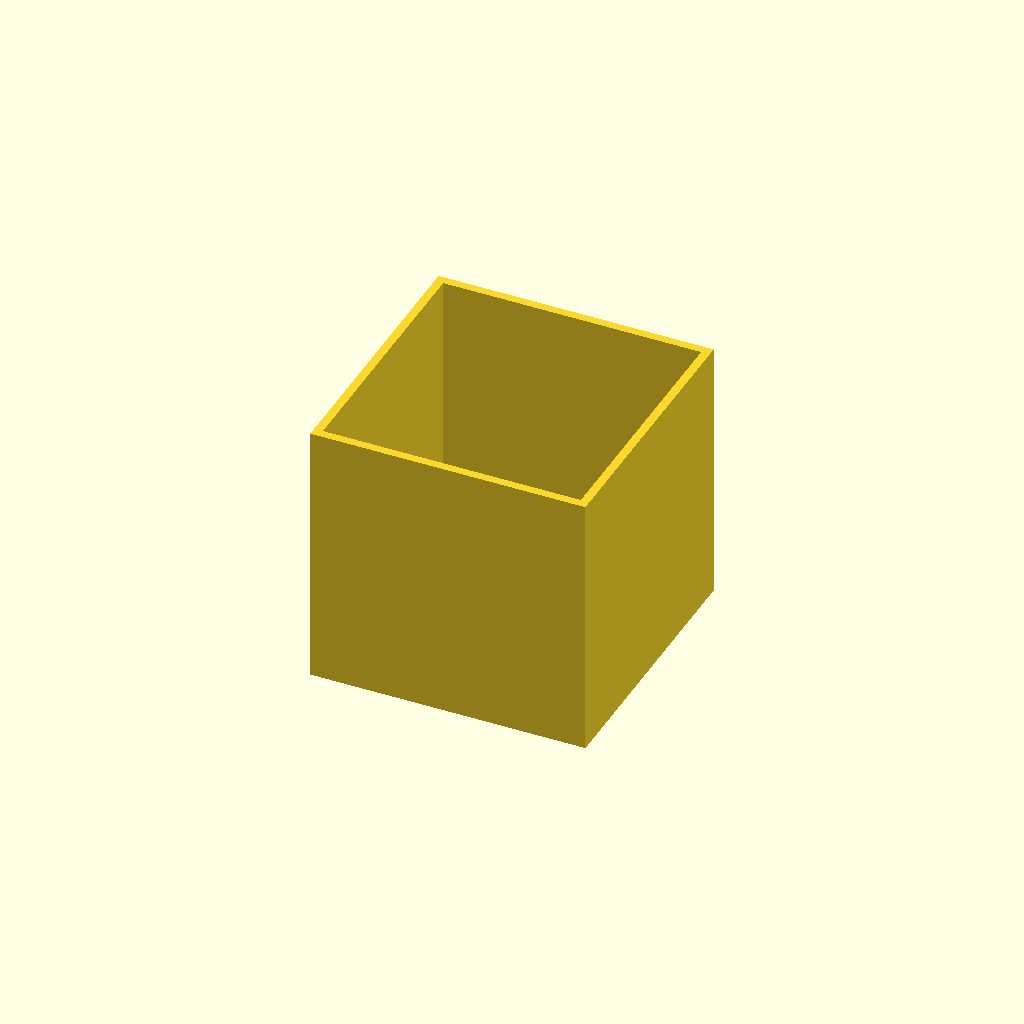
Cell 1: rendered with the file's own defaults.
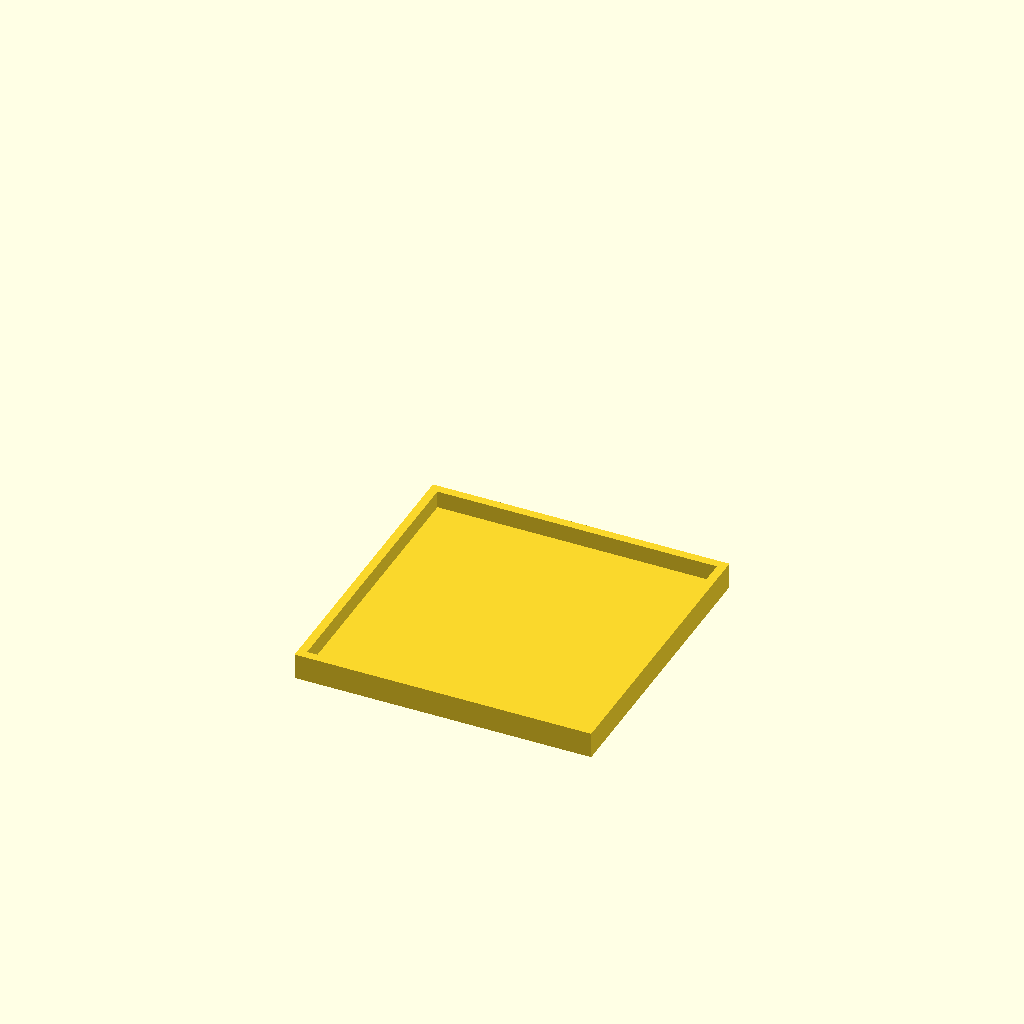
Cell 2: the same model with part = "lid".
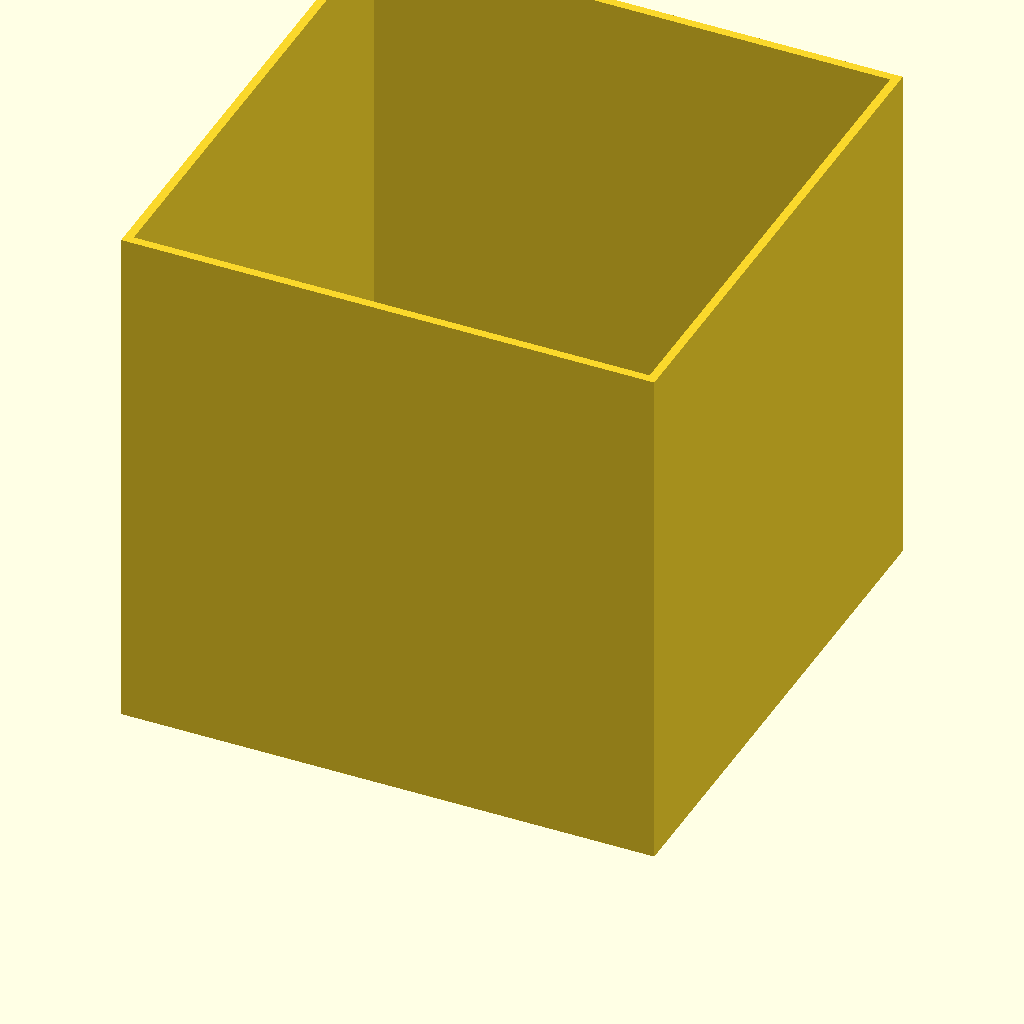
Cell 3: the same model with unit = 6.
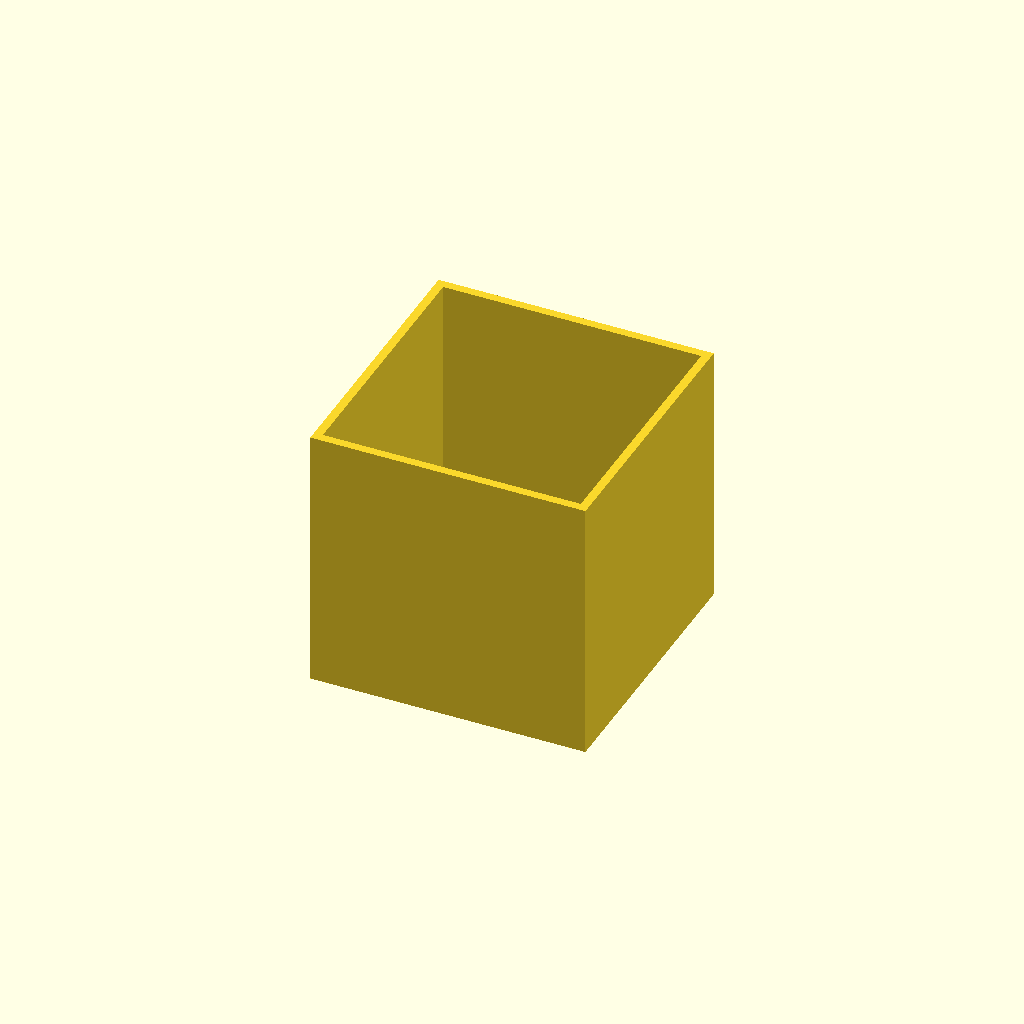
Cell 4: the same model with shaveMM = 0.3.
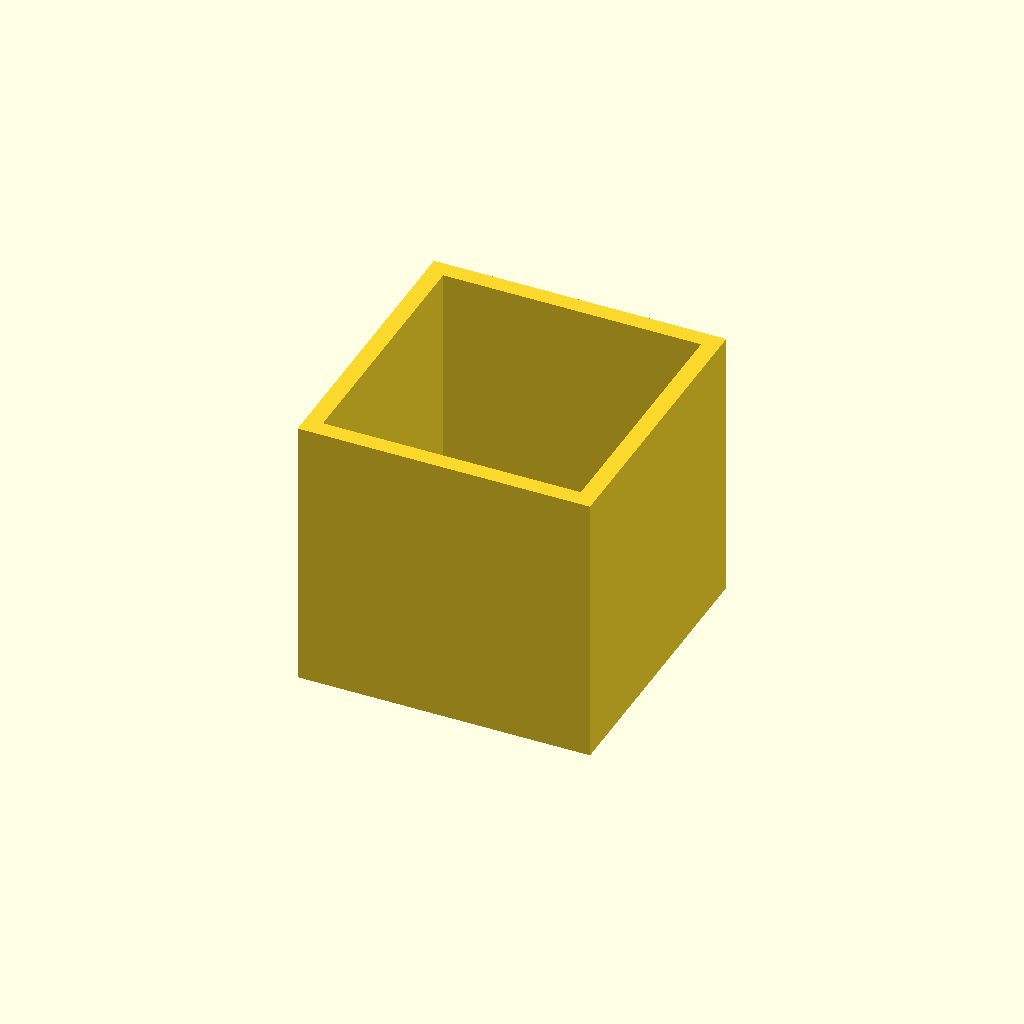
Cell 5: boxThickness = 0.6 (everything else at default).
All cells are drawn from one camera (rotation 55°, 0°, 25°, orthographic, colour scheme Cornfield), so only the parameter changes between them.
The OpenSCAD source (inputs/thingiverse/files/thing-96411/Worlds-Smallest-3D-printed-Soma-Cube-Puzzle/SmallSomaCube---box-untested.scad):

//Scalable Soma Cube, by Alejandro Erickson
//Derived from: http://www.thingiverse.com/thing:3784 and http://www.thingiverse.com/thing:11644


//Size of Unit Cubes in mm.  Perhaps unit-shaveMM should be a multiple of your z-layer height
unit = 3; 

//Amount to shave off (inset) each piece.  Compensates for small print size.
shaveMM=.15;

//Box thickness (for the containing box)
boxThickness = .3;

part = "box";//[corner,ess,tee,rightsnake,leftsnake,angle,ell,all,box,lid]

module somaBox(){
render() 
	translate([0,0,0.5*(3*unit+boxThickness)]) difference(){
  		cube(size=[3*unit+2*boxThickness,3*unit+2*boxThickness, 3*unit+boxThickness],center=true);	
  		translate([0,0,boxThickness*0.5]) cube(size=3*unit, center= true);
	}
}

module somaLid(){
	render() translate([0,0, 1.5*boxThickness]) difference(){
		cube(size=[3*unit+4*boxThickness+shaveMM, 3*unit+4*boxThickness+shaveMM, 3*boxThickness],center=true);
		translate([0,0,0.5*boxThickness]) cube(size=[3*unit+2*boxThickness+shaveMM, 3*unit+2*boxThickness+shaveMM, 2*boxThickness],center=true);

}
}

module c()
{
	cube(size=unit, center=true);
}



module bigC()
{
	cube(size=100*unit, center=true);
}

module Shave(){
  for (i = [0 : $children-1])	{
	minkowski(){
	difference(){
		bigC(); 
		minkowski(){
			difference(){ 
				bigC(); 
				child(i);
			} 
			cube(size=2*shaveMM, center=true);
		}
	}
	}	
}
}


module c1()
{
  translate([0,0,0.5*unit]) Shave() rotate(180,[0,0,1])  union()
  {
    c();
    translate([unit,0,0]) c();
    translate([unit,unit,0]) c();
    translate([unit,0,unit]) c();
  }
}



module c2()
{
translate([0,0,1.5*unit])  //angle
Shave() rotate(180,[0,0,1]) rotate(90,[0,1,0]) union()
  {
    c();
    translate([unit,0,0]) c();
    translate([unit,unit,0]) c();
  }
}


module c3()
{
translate([0,0,0.5*unit])  //ess
  Shave() rotate(180,[1,0,0]) rotate(90,[0,0,1])  union()
  {
    c();
    translate([unit,0,0]) c();
    translate([unit,unit,0]) c();
    translate([2*unit,unit,0]) c();
  }
}


module c4()
{translate([0,0,0.5*unit])
  Shave() rotate(90,[1,0,0])  union()
  {
    c();
    translate([unit,0,0]) c();
    translate([unit,unit,0]) c();
    translate([2*unit,0,0]) c();
  }
}


module c5()
{translate([0,0,0.5*unit])
  Shave() rotate(180,[0,0,1]) union()
  {
    c();
    translate([unit,0,0]) c();
    translate([unit,unit,0]) c();
    translate([unit,unit,unit]) c();
  }
}


module c6()
{translate([0,0,0.5*unit])
  Shave() union()
  {
    c();
    translate([unit,0,0]) c();
    translate([unit,unit,0]) c();
    translate([0,0,unit]) c();
  }
}


module c7()
{
translate([0,0,2.5*unit])
  Shave() rotate(90,[0,1,0])  union()
  {
    c();
    translate([unit,0,0]) c();
    translate([2*unit,unit,0]) c();
    translate([2*unit,0,0]) c();
  }
}

translate([0,0,-shaveMM])
scale(1) rotate(90,[0,0,1])
{
if(part == "all"){
translate([-2*unit,5*unit,0])  c1(); //corner
translate([-2*unit,2*unit,0]) c3(); //ess
translate([0*unit,0*unit,0]) c4(); //tee
translate([0*unit,2*unit,0]) c6(); //rightsnake
translate([1*unit,6*unit,0]) c5(); //leftsnake
translate([3*unit,3*unit,0]) c2(); //angle
translate([3*unit,5*unit,0]) c7(); //ell
}
else if(part == "corner") c1();
else if(part == "ess") c2();
else if(part == "tee") c3();
else if(part == "leftsnake") c4();
else if(part == "rightsnake") c5();
else if(part == "angle") c6();
else if(part == "ell") c7();
else if(part == "box") somaBox();
else if(part == "lid") somaLid();
}
Customizer parameters (derived from the source; name, type, default, range or options):
unit: number, default 3
shaveMM: number, default 0.15
boxThickness: number, default 0.3
part: string, default "box", options "corner", "ess", "tee", "rightsnake", "leftsnake", "angle", "ell", "all", "box", "lid"
